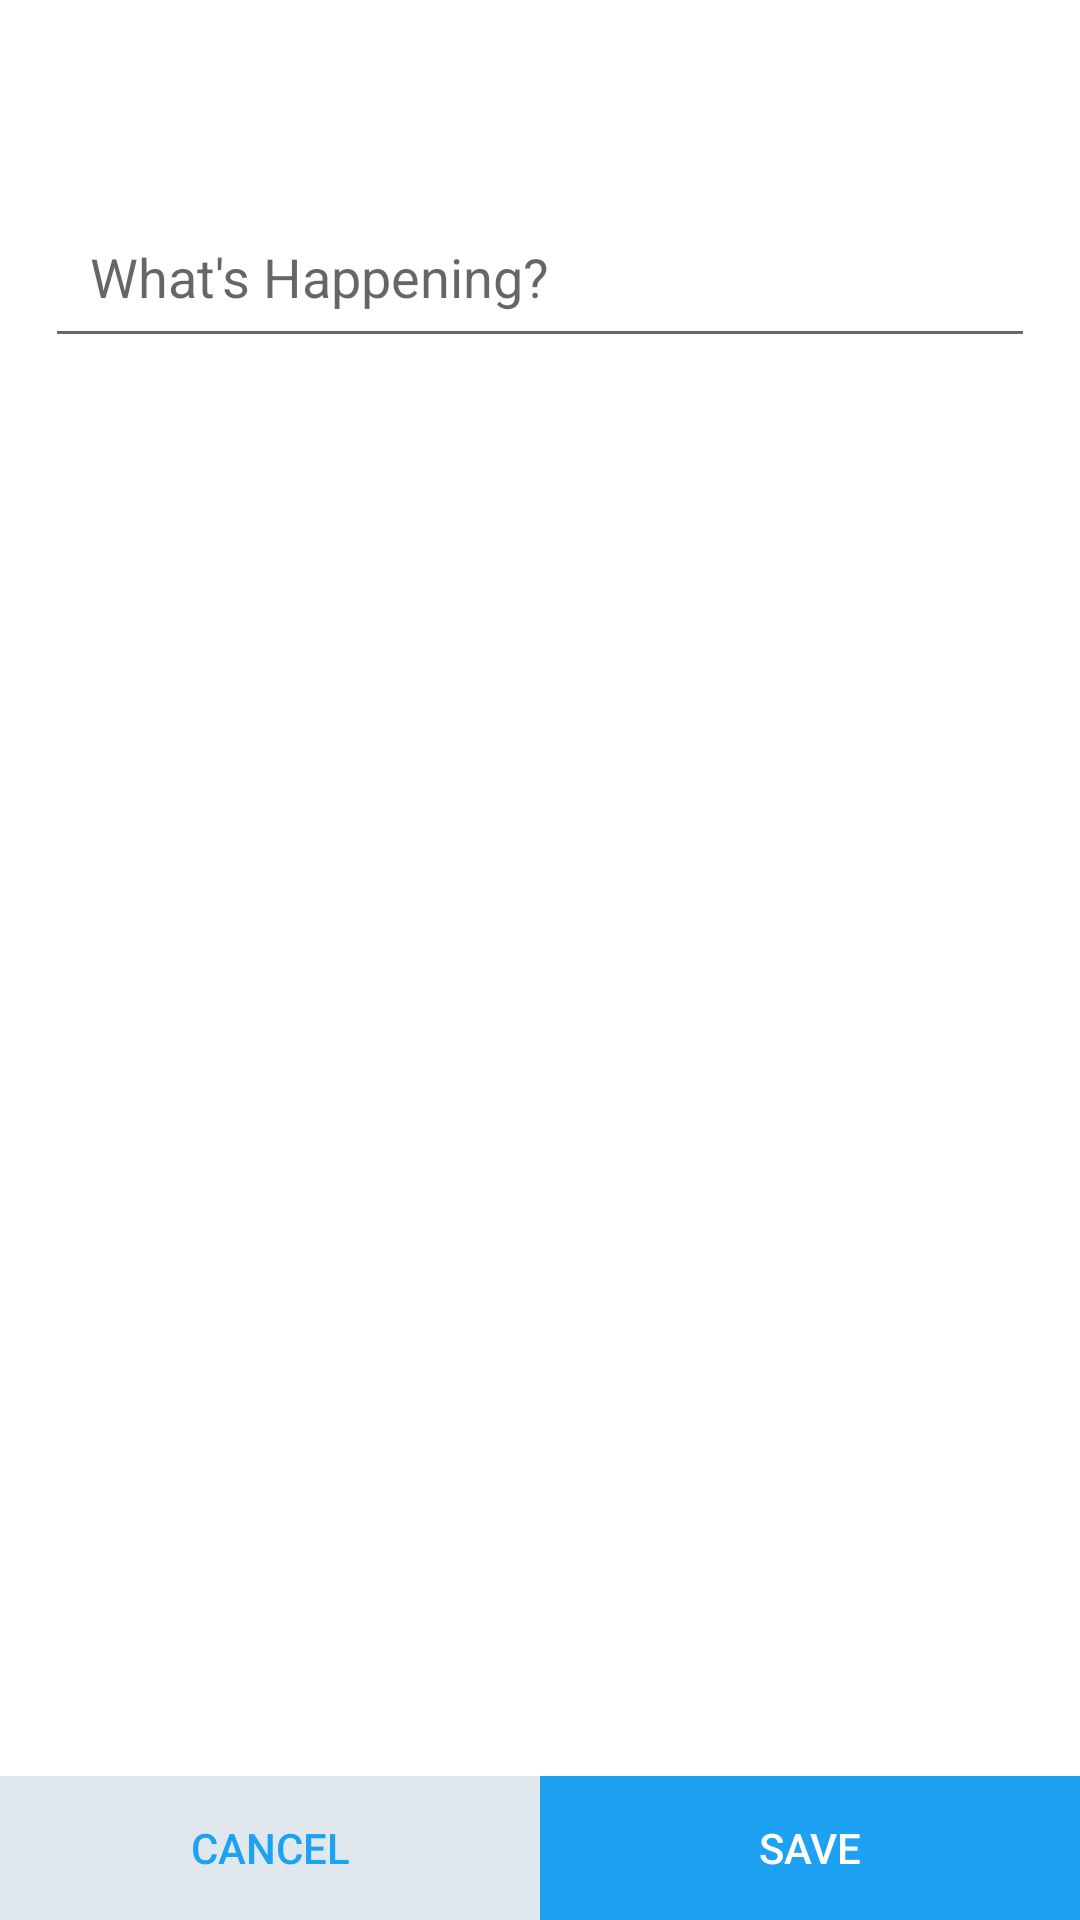

Reconstruct the res/layout file that produces this screen, plus the resources it refers to.
<!-- AndroidManifest.xml: application theme AppTheme -->
<!-- res/layout/compose_tweet.xml -->
<?xml version="1.0" encoding="utf-8"?>
<RelativeLayout xmlns:android="http://schemas.android.com/apk/res/android"
    android:id="@+id/compose_tweet"
    android:layout_width="match_parent"
    android:layout_height="match_parent"
    android:layout_gravity="center"
    android:orientation="vertical"
    android:background="@android:color/white">

    <LinearLayout
        android:layout_width="match_parent"
        android:layout_height="wrap_content"
        android:padding="15dp"
        android:orientation="vertical">
    <include layout="@layout/tweet_header"
        android:id="@+id/tweet_header" />

    <EditText
        android:id="@+id/etTweetBody"
        android:layout_width="match_parent"
        android:layout_height="wrap_content"
        android:hint="@string/tweet_place_holder"
        android:padding="15dp"/>

    </LinearLayout>

    <LinearLayout
        android:id="@+id/buttonLayout"
        android:layout_width="match_parent"
        android:layout_height="wrap_content"
        android:layout_alignParentBottom="true"
        android:orientation="horizontal">

        <Button
            android:id="@+id/btnCancel"
            style="@style/negativeButton.halfWidth"
            android:text="@string/cancel_button_label"/>

        <Button
            android:id="@+id/btnSave"
            style="@style/positiveButton.halfWidth"
            android:text="@string/save_button_label" />
    </LinearLayout>


</RelativeLayout>
<!-- res/layout/tweet_header.xml (included above) -->
<?xml version="1.0" encoding="utf-8"?>
<RelativeLayout xmlns:android="http://schemas.android.com/apk/res/android"
    xmlns:app="http://schemas.android.com/apk/res-auto"
    android:orientation="vertical" android:layout_width="match_parent"
    android:layout_height="wrap_content">

    <ImageView
        android:id="@+id/ivProfileImage"
        android:layout_width="50dp"
        android:layout_height="50dp"
        android:layout_alignParentLeft="true"
        android:layout_alignParentStart="true"
        android:layout_alignParentTop="true"
        android:layout_marginRight="5dp"
        android:layout_marginEnd="5dp"
        app:srcCompat="@drawable/ic_launcher" />

    <TextView
        android:id="@+id/tvName"
        android:layout_width="wrap_content"
        android:layout_height="wrap_content"
        android:layout_alignParentTop="true"
        android:layout_toEndOf="@+id/ivProfileImage"
        android:layout_toRightOf="@+id/ivProfileImage"
        android:textStyle="bold" />

    <TextView
        android:id="@+id/tvUserName"
        android:layout_width="wrap_content"
        android:layout_height="wrap_content"
        android:layout_below="@+id/tvName"
        android:layout_toEndOf="@+id/ivProfileImage"
        android:layout_toRightOf="@+id/ivProfileImage"
        android:textColor="@color/subtextColor" />
</RelativeLayout>
<!-- resources referenced by this layout -->
<resources>
  <color name="subtextColor">#9E9E9E</color>
  <string name="cancel_button_label">Cancel</string>
  <string name="save_button_label">Save</string>
  <string name="tweet_place_holder">What\'s Happening?</string>
  <style name="negativeButton.halfWidth">
          <item name="android:layout_height">wrap_content</item>
          <item name="android:layout_width">0dp</item>
          <item name="android:layout_weight">.50</item>
      </style>
  <style name="positiveButton.halfWidth">
          <item name="android:layout_height">wrap_content</item>
          <item name="android:layout_width">0dp</item>
          <item name="android:layout_weight">.50</item>
      </style>
  <style name="AppTheme" parent="Theme.AppCompat.Light.NoActionBar">
          
          <item name="colorPrimary">@color/colorPrimary</item>
      </style>
  <color name="colorPrimary">#1DA1F2</color>
</resources>
